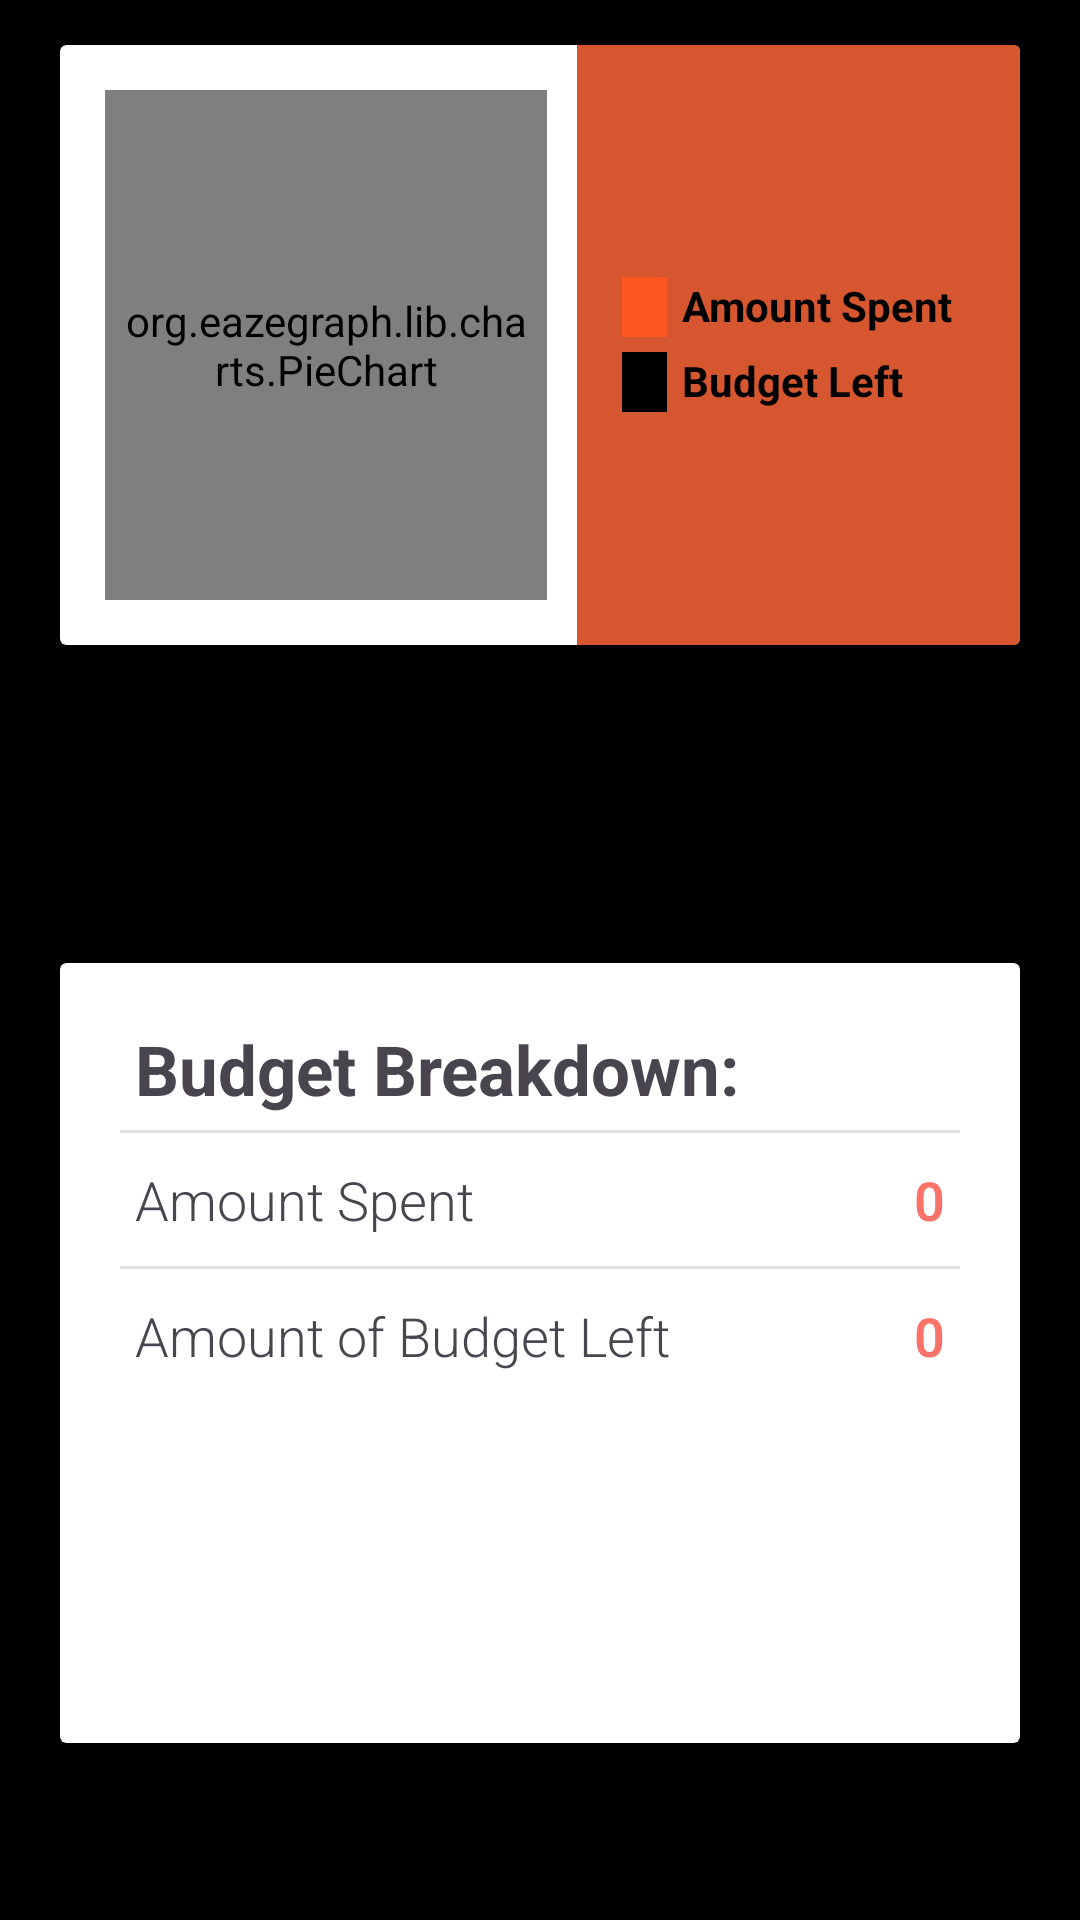

This screen was rendered from an Android layout file. Write that file and the resources it references.
<!-- AndroidManifest.xml: application theme Theme.BudgetBuddy -->
<!-- res/layout/pie_chart.xml -->
<?xml version="1.0" encoding="utf-8"?>
<RelativeLayout
    xmlns:android="http://schemas.android.com/apk/res/android"
    android:id="@+id/pie_chart"
    android:layout_width="match_parent"
    android:layout_height="match_parent"
    android:background="@color/BudgetSpent">

    <androidx.cardview.widget.CardView
        android:id="@+id/cardViewGraph"
        android:layout_width="match_parent"
        android:layout_height="200dp"
        android:layout_marginLeft="20dp"
        android:layout_marginRight="20dp"
        android:layout_marginTop="15dp"
        android:background="@color/orange_background"
        android:elevation="10dp"
        >



        <LinearLayout
            android:layout_width="match_parent"
            android:layout_height="match_parent"
            android:orientation="horizontal"
            android:weightSum="2">


            
            <org.eazegraph.lib.charts.PieChart
                xmlns:app="http://schemas.android.com/apk/res-auto"
                android:id="@+id/piechart"
                android:layout_width="0dp"
                android:layout_height="match_parent"
                android:padding="6dp"
                android:layout_weight="1"
                android:layout_marginTop="15dp"
                android:layout_marginLeft="15dp"
                android:layout_marginBottom="15dp"

                />


            
            <LinearLayout
                android:id="@+id/orangeLinearLayout"
                android:layout_width="0dp"
                android:layout_height="match_parent"
                android:layout_weight="1"
                android:layout_marginLeft="10dp"
                android:orientation="vertical"
                android:background="@color/orange_background"
                android:gravity="center_vertical"
                >

                <LinearLayout
                    android:layout_width="match_parent"
                    android:layout_height="20dp"
                    android:layout_gravity="center_vertical"
                    android:layout_marginLeft="15dp">

                    
                    <View
                        android:layout_width="15dp"
                        android:layout_height="match_parent"
                        android:background="@color/orange"/>

                    
                    <TextView
                        android:layout_width="wrap_content"
                        android:layout_height="match_parent"
                        android:paddingLeft="5dp"
                        android:text="Amount Spent"
                        android:textColor="@color/BudgetSpent"
                        android:textStyle="bold"
                        />

                </LinearLayout>

                
                <LinearLayout
                    android:layout_width="match_parent"
                    android:layout_height="20dp"
                    android:layout_gravity="center_vertical"
                    android:layout_marginTop="5dp"
                    android:layout_marginLeft="15dp">

                    
                    <View
                        android:layout_width="15dp"
                        android:layout_height="match_parent"
                        android:background="@color/black"/>

                    
                    <TextView
                        android:layout_width="wrap_content"
                        android:layout_height="wrap_content"
                        android:text="Budget Left"
                        android:textColor="@color/BudgetSpent"
                        android:textStyle="bold"
                        android:paddingLeft="5dp"
                        />

                </LinearLayout>

            </LinearLayout>


        </LinearLayout>

    </androidx.cardview.widget.CardView>

    
    <androidx.cardview.widget.CardView
        android:id="@+id/details"
        android:layout_width="match_parent"
        android:layout_height="260dp"
        android:layout_below="@+id/cardViewGraph"
        android:layout_marginLeft="20dp"
        android:layout_marginTop="106dp"
        android:layout_marginRight="20dp"
        android:layout_marginBottom="20dp"
        android:elevation="10dp">

        <LinearLayout
            android:layout_width="match_parent"
            android:layout_height="wrap_content"
            android:orientation="vertical">

            
            <TextView
                android:layout_width="match_parent"
                android:layout_height="wrap_content"
                android:layout_marginLeft="25dp"
                android:layout_marginTop="20dp"
                android:text="Budget Breakdown: "
                android:textSize="23sp"
                android:textStyle="bold" />

            
            <View
                android:layout_width="match_parent"
                android:layout_height="1dp"
                android:layout_marginLeft="20dp"
                android:layout_marginTop="5dp"
                android:layout_marginRight="20dp"
                android:background="@color/color_two" />

            <RelativeLayout
                android:layout_width="match_parent"
                android:layout_height="wrap_content"
                android:layout_marginLeft="25dp"
                android:layout_marginTop="10dp"
                android:layout_marginRight="25dp"
                android:layout_marginBottom="10dp">

                
                <TextView
                    android:layout_width="wrap_content"
                    android:layout_height="wrap_content"
                    android:fontFamily="sans-serif-light"
                    android:text="Amount Spent"
                    android:textSize="18sp" />

                <TextView
                    android:id="@+id/textViewSpent"
                    android:layout_width="fill_parent"
                    android:layout_height="wrap_content"
                    android:layout_alignParentRight="true"
                    android:fontFamily="sans-serif-light"
                    android:text="0"
                    android:textAlignment="textEnd"
                    android:textColor="@color/color_one"
                    android:textSize="18sp"
                    android:textStyle="bold" />
            </RelativeLayout>

            
            <View
                android:layout_width="match_parent"
                android:layout_height="1dp"
                android:layout_marginLeft="20dp"
                android:layout_marginRight="20dp"
                android:background="@color/color_two" />

            
            <RelativeLayout
                android:layout_width="match_parent"
                android:layout_height="wrap_content"
                android:layout_marginLeft="25dp"
                android:layout_marginTop="10dp"
                android:layout_marginRight="25dp"
                android:layout_marginBottom="10dp">

                <TextView
                    android:layout_width="wrap_content"
                    android:layout_height="wrap_content"
                    android:fontFamily="sans-serif-light"
                    android:text="Amount of Budget Left"
                    android:textSize="18sp" />

                <TextView
                    android:id="@+id/textViewBudgetLeft"
                    android:layout_width="fill_parent"
                    android:layout_height="wrap_content"
                    android:layout_alignParentRight="true"
                    android:fontFamily="sans-serif-light"
                    android:text="0"
                    android:textAlignment="textEnd"
                    android:textColor="@color/color_one"
                    android:textSize="18sp"
                    android:textStyle="bold" />

            </RelativeLayout>

        </LinearLayout>


    </androidx.cardview.widget.CardView>

    <LinearLayout
        android:layout_width="match_parent"
        android:layout_height="match_parent">

        <Button
            android:id="@+id/button_back"
            android:layout_width="wrap_content"
            android:layout_height="wrap_content"
            android:layout_below="@id/button_apply_changes"
            android:layout_marginTop="650dp"
            android:layout_marginLeft="160dp"
            android:text="Back" />

    </LinearLayout>



</RelativeLayout>
<!-- resources referenced by this layout -->
<resources>
  <color name="BudgetSpent">#000000</color>
  <color name="black">#FF000000</color>
  <color name="color_one">#fb7268</color>
  <color name="color_two">#E3E0E0</color>
  <color name="orange">#FF5722</color>
  <color name="orange_background">#D6572F</color>
  <style name="Theme.BudgetBuddy" parent="Base.Theme.BudgetBuddy" />
  <style name="Base.Theme.BudgetBuddy" parent="Theme.Material3.DayNight.NoActionBar">
          
          <item name="colorPrimary">@color/orange</item>
      </style>
</resources>
